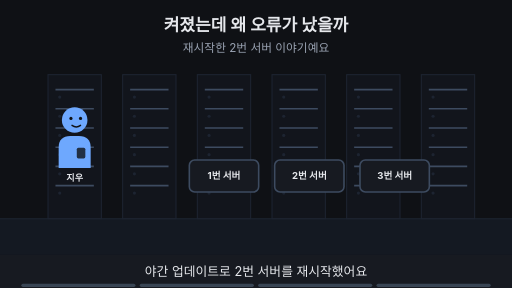
t = 0.00 s
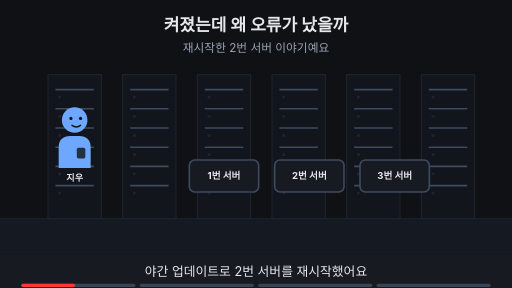
t = 1.88 s
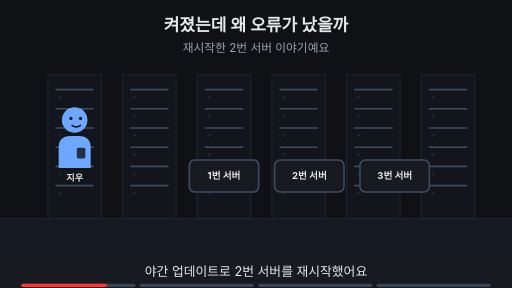
t = 3.00 s
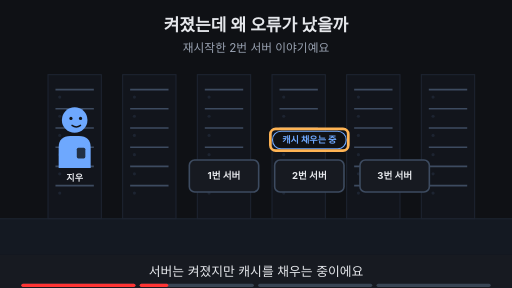
t = 5.00 s
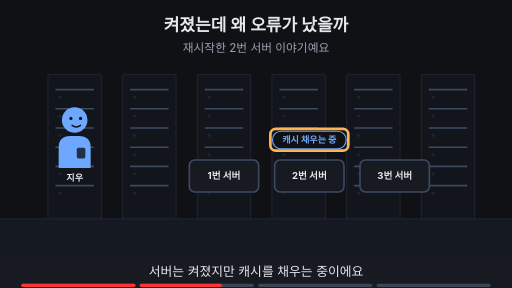
t = 6.88 s
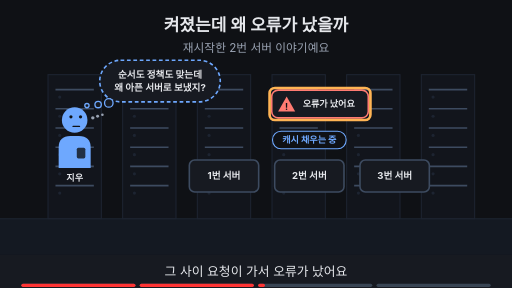
t = 8.24 s

The animated SVG that drew these frames (rendered in a browser with its animation timeline set to each time). Animation: 16 SMIL elements (animate=16); frames cover the first 8.24 s, repeats indefinitely.

<svg xmlns="http://www.w3.org/2000/svg" viewBox="0 0 960 540" width="960" height="540" font-family="-apple-system,'Apple SD Gothic Neo','Segoe UI',sans-serif">
<title>켜졌는데 왜 오류가 났을까</title>
<rect width="960" height="540" fill="#0f1115"/>
<text x="480" y="58" text-anchor="middle" font-size="32" font-weight="700" fill="#e6e8ec">켜졌는데 왜 오류가 났을까</text>
<text x="480" y="98" text-anchor="middle" font-size="22" fill="#9aa3b2">재시작한 2번 서버 이야기예요</text>
<rect x="0" y="410" width="960" height="68" fill="#141922"/><line x1="0" y1="410" x2="960" y2="410" stroke="#1d2431" stroke-width="2"/><rect x="90" y="140" width="100" height="270" fill="#12151c" stroke="#1d2431" stroke-width="2"/><line x1="104" y1="168" x2="176" y2="168" stroke="#3d4b60" stroke-width="3"/><circle cx="112" cy="182" r="3" fill="#1d2431"/><line x1="104" y1="204" x2="176" y2="204" stroke="#3d4b60" stroke-width="3"/><circle cx="112" cy="218" r="3" fill="#1d2431"/><line x1="104" y1="240" x2="176" y2="240" stroke="#3d4b60" stroke-width="3"/><circle cx="112" cy="254" r="3" fill="#1d2431"/><line x1="104" y1="276" x2="176" y2="276" stroke="#3d4b60" stroke-width="3"/><circle cx="112" cy="290" r="3" fill="#1d2431"/><line x1="104" y1="312" x2="176" y2="312" stroke="#3d4b60" stroke-width="3"/><circle cx="112" cy="326" r="3" fill="#1d2431"/><line x1="104" y1="348" x2="176" y2="348" stroke="#3d4b60" stroke-width="3"/><circle cx="112" cy="362" r="3" fill="#1d2431"/><rect x="230" y="140" width="100" height="270" fill="#12151c" stroke="#1d2431" stroke-width="2"/><line x1="244" y1="168" x2="316" y2="168" stroke="#3d4b60" stroke-width="3"/><circle cx="252" cy="182" r="3" fill="#1d2431"/><line x1="244" y1="204" x2="316" y2="204" stroke="#3d4b60" stroke-width="3"/><circle cx="252" cy="218" r="3" fill="#1d2431"/><line x1="244" y1="240" x2="316" y2="240" stroke="#3d4b60" stroke-width="3"/><circle cx="252" cy="254" r="3" fill="#1d2431"/><line x1="244" y1="276" x2="316" y2="276" stroke="#3d4b60" stroke-width="3"/><circle cx="252" cy="290" r="3" fill="#1d2431"/><line x1="244" y1="312" x2="316" y2="312" stroke="#3d4b60" stroke-width="3"/><circle cx="252" cy="326" r="3" fill="#1d2431"/><line x1="244" y1="348" x2="316" y2="348" stroke="#3d4b60" stroke-width="3"/><circle cx="252" cy="362" r="3" fill="#1d2431"/><rect x="370" y="140" width="100" height="270" fill="#12151c" stroke="#1d2431" stroke-width="2"/><line x1="384" y1="168" x2="456" y2="168" stroke="#3d4b60" stroke-width="3"/><circle cx="392" cy="182" r="3" fill="#1d2431"/><line x1="384" y1="204" x2="456" y2="204" stroke="#3d4b60" stroke-width="3"/><circle cx="392" cy="218" r="3" fill="#1d2431"/><line x1="384" y1="240" x2="456" y2="240" stroke="#3d4b60" stroke-width="3"/><circle cx="392" cy="254" r="3" fill="#1d2431"/><line x1="384" y1="276" x2="456" y2="276" stroke="#3d4b60" stroke-width="3"/><circle cx="392" cy="290" r="3" fill="#1d2431"/><line x1="384" y1="312" x2="456" y2="312" stroke="#3d4b60" stroke-width="3"/><circle cx="392" cy="326" r="3" fill="#1d2431"/><line x1="384" y1="348" x2="456" y2="348" stroke="#3d4b60" stroke-width="3"/><circle cx="392" cy="362" r="3" fill="#1d2431"/><rect x="510" y="140" width="100" height="270" fill="#12151c" stroke="#1d2431" stroke-width="2"/><line x1="524" y1="168" x2="596" y2="168" stroke="#3d4b60" stroke-width="3"/><circle cx="532" cy="182" r="3" fill="#1d2431"/><line x1="524" y1="204" x2="596" y2="204" stroke="#3d4b60" stroke-width="3"/><circle cx="532" cy="218" r="3" fill="#1d2431"/><line x1="524" y1="240" x2="596" y2="240" stroke="#3d4b60" stroke-width="3"/><circle cx="532" cy="254" r="3" fill="#1d2431"/><line x1="524" y1="276" x2="596" y2="276" stroke="#3d4b60" stroke-width="3"/><circle cx="532" cy="290" r="3" fill="#1d2431"/><line x1="524" y1="312" x2="596" y2="312" stroke="#3d4b60" stroke-width="3"/><circle cx="532" cy="326" r="3" fill="#1d2431"/><line x1="524" y1="348" x2="596" y2="348" stroke="#3d4b60" stroke-width="3"/><circle cx="532" cy="362" r="3" fill="#1d2431"/><rect x="650" y="140" width="100" height="270" fill="#12151c" stroke="#1d2431" stroke-width="2"/><line x1="664" y1="168" x2="736" y2="168" stroke="#3d4b60" stroke-width="3"/><circle cx="672" cy="182" r="3" fill="#1d2431"/><line x1="664" y1="204" x2="736" y2="204" stroke="#3d4b60" stroke-width="3"/><circle cx="672" cy="218" r="3" fill="#1d2431"/><line x1="664" y1="240" x2="736" y2="240" stroke="#3d4b60" stroke-width="3"/><circle cx="672" cy="254" r="3" fill="#1d2431"/><line x1="664" y1="276" x2="736" y2="276" stroke="#3d4b60" stroke-width="3"/><circle cx="672" cy="290" r="3" fill="#1d2431"/><line x1="664" y1="312" x2="736" y2="312" stroke="#3d4b60" stroke-width="3"/><circle cx="672" cy="326" r="3" fill="#1d2431"/><line x1="664" y1="348" x2="736" y2="348" stroke="#3d4b60" stroke-width="3"/><circle cx="672" cy="362" r="3" fill="#1d2431"/><rect x="790" y="140" width="100" height="270" fill="#12151c" stroke="#1d2431" stroke-width="2"/><line x1="804" y1="168" x2="876" y2="168" stroke="#3d4b60" stroke-width="3"/><circle cx="812" cy="182" r="3" fill="#1d2431"/><line x1="804" y1="204" x2="876" y2="204" stroke="#3d4b60" stroke-width="3"/><circle cx="812" cy="218" r="3" fill="#1d2431"/><line x1="804" y1="240" x2="876" y2="240" stroke="#3d4b60" stroke-width="3"/><circle cx="812" cy="254" r="3" fill="#1d2431"/><line x1="804" y1="276" x2="876" y2="276" stroke="#3d4b60" stroke-width="3"/><circle cx="812" cy="290" r="3" fill="#1d2431"/><line x1="804" y1="312" x2="876" y2="312" stroke="#3d4b60" stroke-width="3"/><circle cx="812" cy="326" r="3" fill="#1d2431"/><line x1="804" y1="348" x2="876" y2="348" stroke="#3d4b60" stroke-width="3"/><circle cx="812" cy="362" r="3" fill="#1d2431"/><g opacity="1"><animate attributeName="opacity" values="1;1;0;0" keyTimes="0;0.485;0.500;1" dur="16s" repeatCount="indefinite"/><g transform="translate(140,225) scale(1.0,1.0)"><path d="M-30 90 V52 Q-30 30 -8 30 H8 Q30 30 30 52 V90 Z" fill="#6ea8fe"/><rect x="4" y="52" width="16" height="20" rx="3" fill="#0f1115" fill-opacity="0.8"/><circle r="24" fill="#6ea8fe"/><circle cx="-7" cy="-3" r="3" fill="#0f1115"/><circle cx="11" cy="-3" r="3" fill="#0f1115"/><path d="M-5 10 Q3 16 11 10" fill="none" stroke="#0f1115" stroke-width="2.6" stroke-linecap="round"/></g><text x="140" y="339.0" text-anchor="middle" font-size="17" font-weight="700" fill="#e6e8ec">지우</text></g><g opacity="0"><animate attributeName="opacity" values="0;0;1;1" keyTimes="0;0.500;0.515;1" dur="16s" repeatCount="indefinite"/><g transform="translate(140,225) scale(1.0,1.0)"><path d="M-30 90 V52 Q-30 30 -8 30 H8 Q30 30 30 52 V90 Z" fill="#6ea8fe"/><rect x="4" y="52" width="16" height="20" rx="3" fill="#0f1115" fill-opacity="0.8"/><circle r="24" fill="#6ea8fe"/><circle cx="-7" cy="-6" r="3" fill="#0f1115"/><circle cx="11" cy="-6" r="3" fill="#0f1115"/><path d="M-3 12 H9" fill="none" stroke="#0f1115" stroke-width="2.6" stroke-linecap="round"/><circle cx="34" cy="-4" r="3.2" fill="#9aa3b2"/><circle cx="43" cy="-7" r="2.8000000000000003" fill="#9aa3b2"/><circle cx="52" cy="-10" r="2.4000000000000004" fill="#9aa3b2"/></g><text x="140" y="339.0" text-anchor="middle" font-size="17" font-weight="700" fill="#e6e8ec">지우</text></g><rect x="355" y="300" width="130" height="60" rx="10" fill="#171a21" stroke="#3d4b60" stroke-width="3"/><text x="420" y="336" text-anchor="middle" font-size="18" font-weight="700" fill="#e6e8ec">1번 서버</text><rect x="515" y="300" width="130" height="60" rx="10" fill="#171a21" stroke="#3d4b60" stroke-width="3"/><text x="580" y="336" text-anchor="middle" font-size="18" font-weight="700" fill="#e6e8ec">2번 서버</text><rect x="675" y="300" width="130" height="60" rx="10" fill="#171a21" stroke="#3d4b60" stroke-width="3"/><text x="740" y="336" text-anchor="middle" font-size="18" font-weight="700" fill="#e6e8ec">3번 서버</text><g opacity="0"><animate attributeName="opacity" values="0;0;1;1" keyTimes="0;0.250;0.265;1" dur="16s" repeatCount="indefinite"/><rect x="511" y="246" width="138" height="33" rx="16" fill="#0f1115" stroke="#6ea8fe" stroke-width="2"/><text x="580" y="268.12" text-anchor="middle" font-size="17" font-weight="700" fill="#6ea8fe">캐시 채우는 중</text></g><g opacity="0"><animate attributeName="opacity" values="0;0;1;1;0;0" keyTimes="0;0.250;0.265;0.485;0.500;1" dur="16s" repeatCount="indefinite"/><rect x="506.92" y="241.5" width="146.16" height="41" rx="10" fill="none" stroke="#ffb454" stroke-width="5"/></g><g opacity="0"><animate attributeName="opacity" values="0;0;1;1" keyTimes="0;0.500;0.515;1" dur="16s" repeatCount="indefinite"/><rect x="509.47" y="169" width="181.06" height="52" rx="12" fill="#171a21" stroke="#ff7b72" stroke-width="3"/><polygon points="537.47,181 553.47,209 521.47,209" fill="#ff7b72"/><text x="537.47" y="206" text-anchor="middle" font-size="17" font-weight="700" fill="#0f1115">!</text><text x="567.47" y="201" text-anchor="start" font-size="17" font-weight="700" fill="#e6e8ec">오류가 났어요</text></g><g opacity="0"><animate attributeName="opacity" values="0;0;1;1;0;0" keyTimes="0;0.500;0.515;0.735;0.750;1" dur="16s" repeatCount="indefinite"/><rect x="505.47" y="165" width="189.06" height="60" rx="10" fill="none" stroke="#ffb454" stroke-width="5"/></g><g opacity="0"><animate attributeName="opacity" values="0;0;1;1;0;0" keyTimes="0;0.500;0.515;0.735;0.750;1" dur="16s" repeatCount="indefinite"/><rect x="187" y="113" width="226" height="78" rx="39" fill="#171a21" stroke="#6ea8fe" stroke-width="3" stroke-dasharray="7 5"/><circle cx="204" cy="193" r="8" fill="#171a21" stroke="#6ea8fe" stroke-width="2.5"/><circle cx="184" cy="196" r="6" fill="#171a21" stroke="#6ea8fe" stroke-width="2.5"/><circle cx="163" cy="198" r="4" fill="#171a21" stroke="#6ea8fe" stroke-width="2.5"/><text x="300" y="145.48" text-anchor="middle" font-size="18" font-weight="700" fill="#e6e8ec">순서도 정책도 맞는데</text><text x="300" y="171.48" text-anchor="middle" font-size="18" font-weight="700" fill="#e6e8ec">왜 아픈 서버로 보냈지?</text></g><g opacity="0"><animate attributeName="opacity" values="0;0;1;1" keyTimes="0;0.750;0.765;1" dur="16s" repeatCount="indefinite"/><text x="480" y="402" text-anchor="middle" font-size="16" fill="#9aa3b2">이 Page에서 알아볼 것</text><rect x="292" y="419" width="376" height="38" rx="19" fill="#ffb454" stroke="#ffb454" stroke-width="2"/><text x="480" y="445.92" text-anchor="middle" font-size="22" font-weight="700" fill="#0f1115">서버가 일할 수 있는지 어떻게 알까?</text></g>
<rect x="0" y="478" width="960" height="62" fill="#171a21"/>
<g opacity="1"><animate attributeName="opacity" values="1;1;0;0" keyTimes="0;0.235;0.250;1" dur="16s" repeatCount="indefinite"/><text x="480" y="518" text-anchor="middle" font-size="24" fill="#e6e8ec">야간 업데이트로 2번 서버를 재시작했어요</text></g>
<g opacity="0"><animate attributeName="opacity" values="0;0;1;1;0;0" keyTimes="0;0.250;0.265;0.485;0.500;1" dur="16s" repeatCount="indefinite"/><text x="480" y="518" text-anchor="middle" font-size="24" fill="#e6e8ec">서버는 켜졌지만 캐시를 채우는 중이에요</text></g>
<g opacity="0"><animate attributeName="opacity" values="0;0;1;1;0;0" keyTimes="0;0.500;0.515;0.735;0.750;1" dur="16s" repeatCount="indefinite"/><text x="480" y="518" text-anchor="middle" font-size="24" fill="#e6e8ec">그 사이 요청이 가서 오류가 났어요</text></g>
<g opacity="0"><animate attributeName="opacity" values="0;0;1;1" keyTimes="0;0.750;0.765;1" dur="16s" repeatCount="indefinite"/><text x="480" y="518" text-anchor="middle" font-size="24" fill="#e6e8ec">이 Page에서 서버 상태를 확인하는 법을 알아봐요</text></g>

<g aria-label="재생 진행 막대" data-stage-count="4"><g class="progress-segment" data-stage="1"><rect x="40" y="532" width="214" height="6" rx="3" fill="#394554"/><rect x="40" y="532" width="0" height="6" rx="3" fill="#ff3434"><animate attributeName="width" values="0;214;214" keyTimes="0;0.250000;1" dur="16s" repeatCount="indefinite"/></rect></g><g class="progress-segment" data-stage="2"><rect x="262" y="532" width="214" height="6" rx="3" fill="#394554"/><rect x="262" y="532" width="0" height="6" rx="3" fill="#ff3434"><animate attributeName="width" values="0;0;214;214" keyTimes="0;0.250000;0.500000;1" dur="16s" repeatCount="indefinite"/></rect></g><g class="progress-segment" data-stage="3"><rect x="484" y="532" width="214" height="6" rx="3" fill="#394554"/><rect x="484" y="532" width="0" height="6" rx="3" fill="#ff3434"><animate attributeName="width" values="0;0;214;214" keyTimes="0;0.500000;0.750000;1" dur="16s" repeatCount="indefinite"/></rect></g><g class="progress-segment" data-stage="4"><rect x="706" y="532" width="214" height="6" rx="3" fill="#394554"/><rect x="706" y="532" width="0" height="6" rx="3" fill="#ff3434"><animate attributeName="width" values="0;0;214" keyTimes="0;0.750000;1" dur="16s" repeatCount="indefinite"/></rect></g></g></svg>
